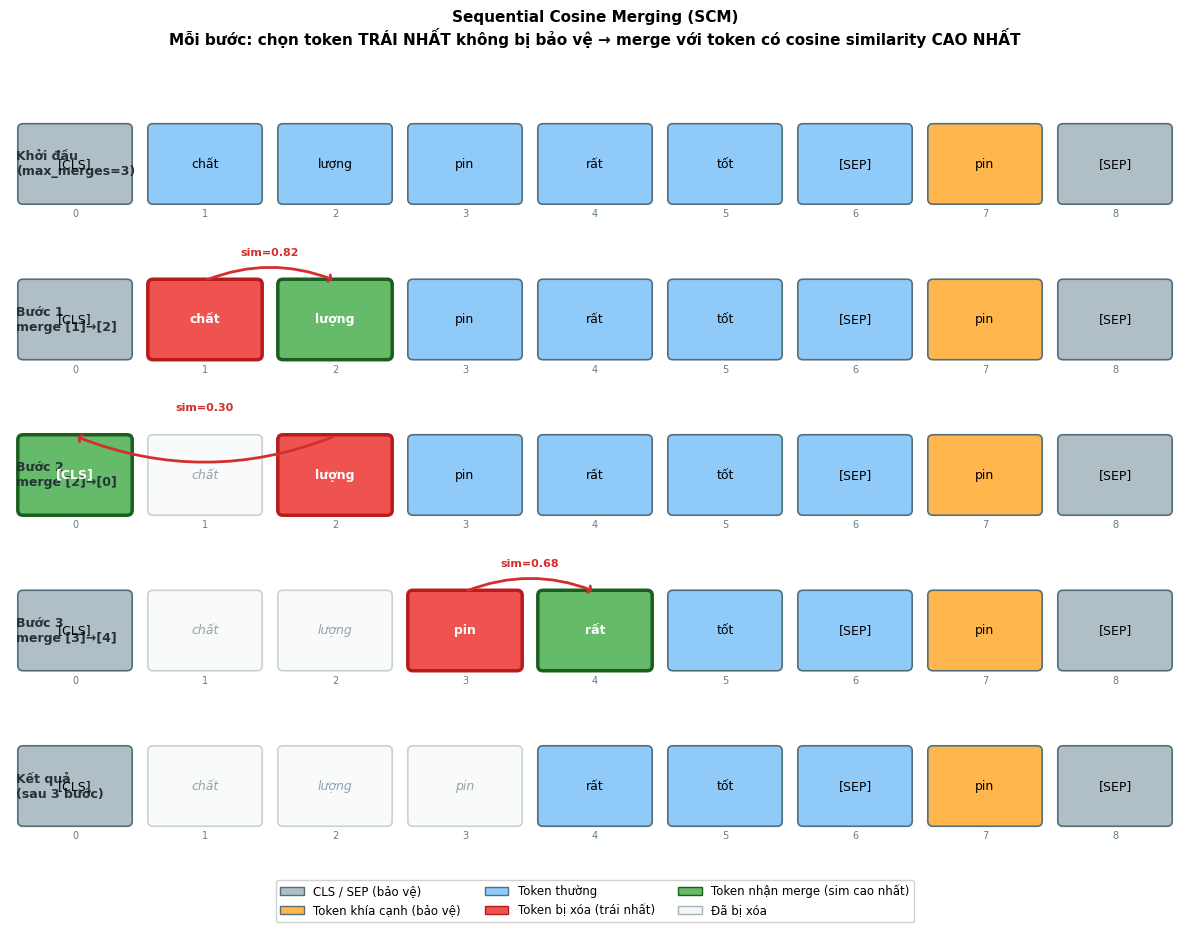

Write Python code to recreate this figure. (Note: this script raises an exception after producing the figure.)
# -*- coding: utf-8 -*-
"""Visualize Sequential Cosine Merging (SCM) algorithm step by step.

Hành vi thực tế của chiến lược sequential_cosine (trước gọi là attention_weighted):
  - Mỗi bước: chọn token TRÁI NHẤT chưa bị xóa và không bị bảo vệ
  - Tìm token có cosine similarity CAO NHẤT với nó trong toàn chuỗi
  - Merge: token trái nhất bị xóa, token đích được cập nhật (trung bình)
  - Lặp tối đa max_merges = floor((n - protect_left - protect_right) / 2) lần

Chạy:
    python scripts/visualize_scm.py
Output:
    thesis/figures/scm_steps.pdf  và  thesis/figures/scm_steps.png
"""

import math
import os
import numpy as np
import matplotlib
import matplotlib.pyplot as plt
import matplotlib.patches as mpatches
from matplotlib.patches import FancyArrowPatch

matplotlib.rcParams["font.family"] = "DejaVu Sans"
matplotlib.rcParams["axes.unicode_minus"] = False

# ── Cấu hình ví dụ ────────────────────────────────────────────────────────────
# Câu: [CLS] "chất" "lượng" "pin" "rất" "tốt" [SEP] "pin" [SEP]
# Dạng SPC: segment A = text, segment B = aspect term
TOKENS   = ["[CLS]", "chất", "lượng", "pin", "rất", "tốt", "[SEP]", "pin", "[SEP]"]
IS_ASPECT = [False,   False,   False,  False,  False,  False,  False,  True,  False]
PROTECT_L = 1   # CLS
PROTECT_R = 1   # SEP cuối

N = len(TOKENS)

# ── Cosine similarity giả lập (để minh hoạ thuật toán) ───────────────────────
# Ma trận similarity: giá trị được chọn sao cho mỗi bước merge hợp lý về ngữ nghĩa
#   Bước 1: token 1 ("chất") → giống nhất với token 2 ("lượng")  sim=0.82
#   Bước 2: token 3 ("pin")  → giống nhất với token 7 ("pin")    sim=0.95
#   Bước 3: token 4 ("rất")  → giống nhất với token 5 ("tốt")    sim=0.71
np.random.seed(0)
SIM = np.full((N, N), 0.3)
np.fill_diagonal(SIM, 1.0)
# Đặt similarity cao cho các cặp sẽ merge
SIM[1, 2] = SIM[2, 1] = 0.82   # chất ↔ lượng
SIM[3, 7] = SIM[7, 3] = 0.95   # pin  ↔ pin(aspect) — nhưng aspect bị protect
SIM[3, 4] = SIM[4, 3] = 0.68
SIM[4, 5] = SIM[5, 4] = 0.71
SIM[3, 5] = SIM[5, 3] = 0.60

# ── Simulate thuật toán SCM ───────────────────────────────────────────────────
def simulate_scm(tokens, is_aspect, protect_l, protect_r, sim_matrix):
    n = len(tokens)
    removed  = [False] * n
    protected = [False] * n
    for i in range(protect_l):
        protected[i] = True
    for i in range(n - protect_r, n):
        protected[i] = True

    max_merges = (n - protect_l - protect_r) // 2
    steps = []   # list of (state_before, i, j, sim_val)

    for _ in range(max_merges):
        # Tìm token trái nhất không bị xóa, không bị protect, không phải aspect
        i = None
        for t in range(n):
            if not removed[t] and not protected[t] and not is_aspect[t]:
                i = t
                break
        if i is None:
            break

        # Tìm neighbor có sim cao nhất (không bị xóa, không phải aspect, khác i)
        best_j, best_sim = -1, -2.0
        for t in range(n):
            if t == i or removed[t] or is_aspect[t]:
                continue
            if sim_matrix[i, t] > best_sim:
                best_sim = sim_matrix[i, t]
                best_j = t
        if best_j == -1 or best_sim < -1.5:
            break

        # Lưu trạng thái trước khi merge
        state = {
            "removed":   removed[:],
            "protected": protected[:],
            "aspect":    is_aspect[:],
        }
        steps.append((state, i, best_j, best_sim))
        removed[i] = True

    # Trạng thái cuối
    final_state = {
        "removed":   removed[:],
        "protected": protected[:],
        "aspect":    is_aspect[:],
    }
    return steps, final_state

steps, final_state = simulate_scm(TOKENS, IS_ASPECT, PROTECT_L, PROTECT_R, SIM)

# ── Màu sắc ───────────────────────────────────────────────────────────────────
CLR_PROTECT = "#B0BEC5"   # xám — CLS/SEP
CLR_ASPECT  = "#FFB74D"   # cam  — aspect token
CLR_NORMAL  = "#90CAF9"   # xanh dương nhạt — token thường
CLR_SRC     = "#EF5350"   # đỏ   — token bị xóa (source)
CLR_DST     = "#66BB6A"   # xanh lá — token nhận merge (destination)
CLR_REMOVED = "#ECEFF1"   # rất nhạt — đã bị xóa

EDGE_SRC    = "#B71C1C"
EDGE_DST    = "#1B5E20"
EDGE_NORMAL = "#546E7A"

# ── Vẽ ───────────────────────────────────────────────────────────────────────
N_ROWS = len(steps) + 2   # initial + N steps + final
FIG_W  = max(12, N * 1.3)
FIG_H  = N_ROWS * 1.8

fig, axes = plt.subplots(N_ROWS, 1, figsize=(FIG_W, FIG_H))
if N_ROWS == 1:
    axes = [axes]

BOX_W  = 0.8
BOX_H  = 0.55
Y_MID  = 0.5

def token_color(t, state, src=None, dst=None):
    if state["removed"][t]:
        return CLR_REMOVED, EDGE_NORMAL, 0.3
    if t == src:
        return CLR_SRC, EDGE_SRC, 1.0
    if t == dst:
        return CLR_DST, EDGE_DST, 1.0
    if state["protected"][t]:
        return CLR_PROTECT, EDGE_NORMAL, 1.0
    if state["aspect"][t]:
        return CLR_ASPECT, EDGE_NORMAL, 1.0
    return CLR_NORMAL, EDGE_NORMAL, 1.0


def draw_state(ax, tokens, state, src=None, dst=None,
               title="", sim_val=None, step_idx=None):
    ax.set_xlim(-0.5, len(tokens) - 0.5)
    ax.set_ylim(0, 1.1)
    ax.axis("off")

    for t, tok in enumerate(tokens):
        fc, ec, alpha = token_color(t, state, src, dst)
        lw = 2.5 if t in (src, dst) else 1.2

        rect = mpatches.FancyBboxPatch(
            (t - BOX_W / 2, Y_MID - BOX_H / 2),
            BOX_W, BOX_H,
            boxstyle="round,pad=0.04",
            facecolor=fc, edgecolor=ec,
            linewidth=lw, alpha=alpha,
            zorder=3,
        )
        ax.add_patch(rect)

        # Token label
        label_style = {}
        if state["removed"][t]:
            label_style = {"color": "#90A4AE", "fontstyle": "italic"}
        elif t == src:
            label_style = {"color": "white", "fontweight": "bold"}
        elif t == dst:
            label_style = {"color": "white", "fontweight": "bold"}
        ax.text(t, Y_MID, tok, ha="center", va="center",
                fontsize=9, zorder=4, **label_style)

        # Index nhỏ bên dưới box
        ax.text(t, Y_MID - BOX_H / 2 - 0.08, f"{t}",
                ha="center", va="top", fontsize=7, color="#607D8B", zorder=4)

    # Vẽ mũi tên merge: src → dst
    if src is not None and dst is not None:
        x0, x1 = src, dst
        y0 = y1 = Y_MID + BOX_H / 2 + 0.03
        ax.annotate(
            "",
            xy=(x1, y1), xytext=(x0, y0),
            arrowprops=dict(
                arrowstyle="->,head_width=0.25,head_length=0.15",
                color="#D32F2F", lw=2.0,
                connectionstyle="arc3,rad=-0.35" if abs(x1 - x0) > 2 else "arc3,rad=-0.2",
            ),
            zorder=5,
        )
        if sim_val is not None:
            mx = (x0 + x1) / 2
            my = y0 + 0.18
            ax.text(mx, my, f"sim={sim_val:.2f}",
                    ha="center", va="bottom", fontsize=8,
                    color="#D32F2F", fontweight="bold", zorder=6)

    # Title bên trái
    ax.text(-0.45, Y_MID, title, ha="left", va="center",
            fontsize=9, fontweight="bold", color="#263238")


# ── Row 0: trạng thái ban đầu ─────────────────────────────────────────────────
init_state = {
    "removed":   [False] * N,
    "protected": [False] * N,
    "aspect":    IS_ASPECT[:],
}
init_state["protected"][:PROTECT_L] = [True] * PROTECT_L
init_state["protected"][N - PROTECT_R:] = [True] * PROTECT_R

draw_state(axes[0], TOKENS, init_state,
           title="Khởi đầu\n(max_merges=3)")

# ── Rows 1..k: từng bước merge ───────────────────────────────────────────────
for idx, (state, src, dst, sim_val) in enumerate(steps):
    draw_state(
        axes[idx + 1], TOKENS, state,
        src=src, dst=dst, sim_val=sim_val,
        title=f"Bước {idx + 1}\nmerge [{src}]→[{dst}]",
    )

# ── Row cuối: kết quả ─────────────────────────────────────────────────────────
draw_state(axes[-1], TOKENS, final_state,
           title="Kết quả\n(sau 3 bước)")

# ── Legend ────────────────────────────────────────────────────────────────────
legend_items = [
    mpatches.Patch(facecolor=CLR_PROTECT, edgecolor=EDGE_NORMAL, label="CLS / SEP (bảo vệ)"),
    mpatches.Patch(facecolor=CLR_ASPECT,  edgecolor=EDGE_NORMAL, label="Token khía cạnh (bảo vệ)"),
    mpatches.Patch(facecolor=CLR_NORMAL,  edgecolor=EDGE_NORMAL, label="Token thường"),
    mpatches.Patch(facecolor=CLR_SRC,     edgecolor=EDGE_SRC,    label="Token bị xóa (trái nhất)"),
    mpatches.Patch(facecolor=CLR_DST,     edgecolor=EDGE_DST,    label="Token nhận merge (sim cao nhất)"),
    mpatches.Patch(facecolor=CLR_REMOVED, edgecolor=EDGE_NORMAL,
                   alpha=0.5, label="Đã bị xóa"),
]
fig.legend(handles=legend_items, loc="lower center", ncol=3,
           fontsize=8.5, framealpha=0.9,
           bbox_to_anchor=(0.5, -0.01))

fig.suptitle(
    "Sequential Cosine Merging (SCM)\n"
    "Mỗi bước: chọn token TRÁI NHẤT không bị bảo vệ → merge với token có cosine similarity CAO NHẤT",
    fontsize=11, fontweight="bold", y=1.01,
)

plt.tight_layout(rect=[0, 0.06, 1, 1])

# ── Lưu file ──────────────────────────────────────────────────────────────────
OUT_DIR = os.path.join(os.path.dirname(__file__), "..", "thesis", "figures")
os.makedirs(OUT_DIR, exist_ok=True)

pdf_path = os.path.join(OUT_DIR, "scm_steps.pdf")
png_path = os.path.join(OUT_DIR, "scm_steps.png")

fig.savefig(pdf_path, bbox_inches="tight", dpi=150)
fig.savefig(png_path, bbox_inches="tight", dpi=150)

print(f"Saved:\n  {pdf_path}\n  {png_path}")
plt.show()
